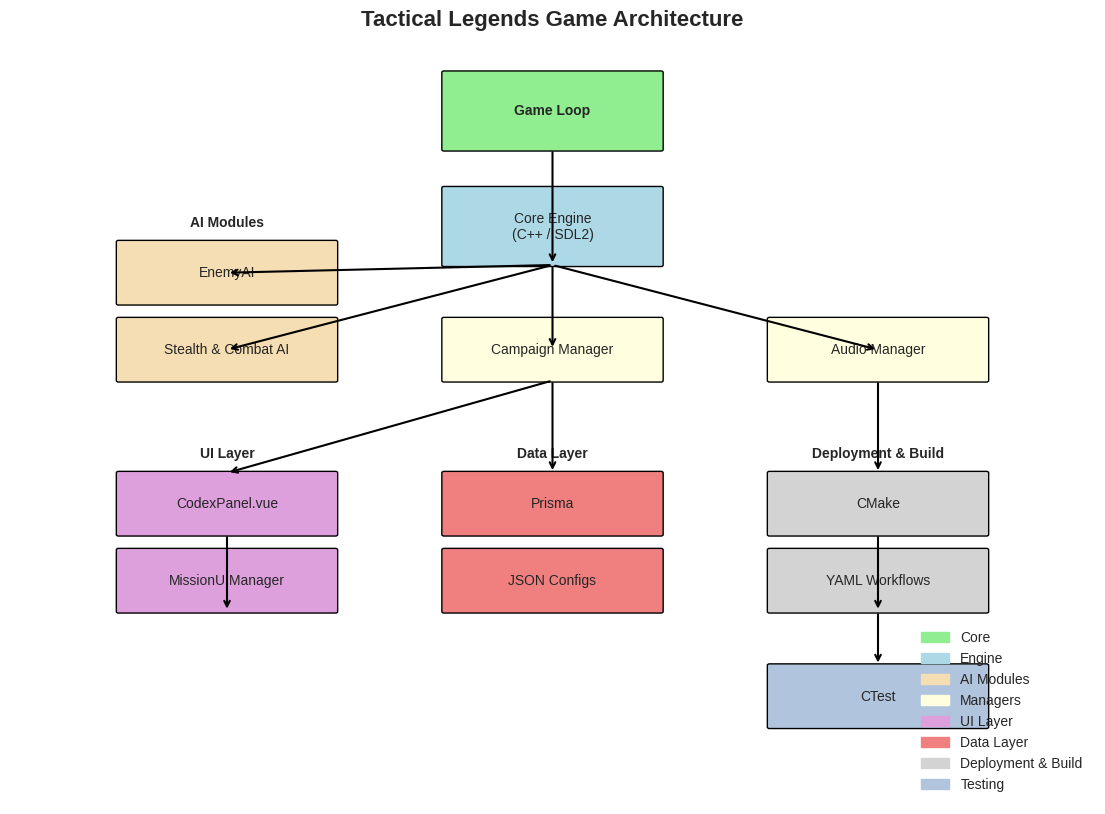

Write the Python code that produced this figure. (Note: this script raises an exception after producing the figure.)
# Improved Architecture Diagram for Tactical Legends Game Project

import matplotlib.pyplot as plt
import matplotlib.patches as mpatches

# Set style
plt.style.use('seaborn-v0_8-whitegrid')
fig, ax = plt.subplots(figsize=(14, 10))
ax.set_xlim(0, 10)
ax.set_ylim(0, 10)
ax.axis('off')

# Helper function to draw a box
def draw_box(x, y, w, h, label, color='lightblue', fontsize=10, bold=False):
    rect = mpatches.FancyBboxPatch(
        (x, y), w, h, boxstyle="round,pad=0.02",
        edgecolor='black', facecolor=color
    )
    ax.add_patch(rect)
    weight = 'bold' if bold else 'normal'
    ax.text(x + w/2, y + h/2, label, ha='center', va='center', fontsize=fontsize, weight=weight)

# Helper function to draw an arrow
def draw_arrow(x1, y1, x2, y2, lw=1.5):
    ax.annotate(
        '', xy=(x2, y2), xytext=(x1, y1),
        arrowprops=dict(arrowstyle='->', lw=lw)
    )

# --- Draw Components ---

# Core
draw_box(4, 8.5, 2, 1, "Game Loop", 'lightgreen', bold=True)
draw_box(4, 7, 2, 1, "Core Engine\n(C++ / SDL2)", 'lightblue')

# AI Modules
ai_x, ai_y = 1, 6.5
draw_box(ai_x, ai_y, 2, 0.8, "EnemyAI", 'wheat')
draw_box(ai_x, ai_y - 1, 2, 0.8, "Stealth & Combat AI", 'wheat')
ax.text(ai_x + 1, ai_y + 1, "AI Modules", ha='center', fontsize=10, weight='bold')

# Campaign & Audio Managers
draw_box(4, 5.5, 2, 0.8, "Campaign Manager", 'lightyellow')
draw_box(7, 5.5, 2, 0.8, "Audio Manager", 'lightyellow')

# UI Layer
ui_x, ui_y = 1, 3.5
draw_box(ui_x, ui_y, 2, 0.8, "CodexPanel.vue", 'plum')
draw_box(ui_x, ui_y - 1, 2, 0.8, "MissionUIManager", 'plum')
ax.text(ui_x + 1, ui_y + 1, "UI Layer", ha='center', fontsize=10, weight='bold')

# Data Layer
data_x, data_y = 4, 3.5
draw_box(data_x, data_y, 2, 0.8, "Prisma", 'lightcoral')
draw_box(data_x, data_y - 1, 2, 0.8, "JSON Configs", 'lightcoral')
ax.text(data_x + 1, data_y + 1, "Data Layer", ha='center', fontsize=10, weight='bold')

# Deployment & Build
deploy_x, deploy_y = 7, 3.5
draw_box(deploy_x, deploy_y, 2, 0.8, "CMake", 'lightgray')
draw_box(deploy_x, deploy_y - 1, 2, 0.8, "YAML Workflows", 'lightgray')
ax.text(deploy_x + 1, deploy_y + 1, "Deployment & Build", ha='center', fontsize=10, weight='bold')

# Testing
draw_box(7, 1, 2, 0.8, "CTest", 'lightsteelblue')

# --- Draw Arrows ---

# Game Loop flows
draw_arrow(5, 8.5, 5, 7)            # Game Loop -> Core
draw_arrow(5, 7, 2, 6.9)            # Core -> EnemyAI
draw_arrow(5, 7, 2, 5.9)            # Core -> Stealth AI
draw_arrow(5, 7, 5, 5.9)            # Core -> Campaign Manager
draw_arrow(5, 7, 8, 5.9)            # Core -> Audio Manager

# UI Layer flows
draw_arrow(5, 5.5, 2, 4.3)          # Campaign Manager -> UI
draw_arrow(5, 5.5, 5, 4.3)          # Campaign Manager -> Data
draw_arrow(2, 3.5, 2, 2.5)          # CodexPanel -> MissionUIManager

# Deployment & Testing flows
draw_arrow(8, 5.5, 8, 4.3)          # Audio -> CMake
draw_arrow(8, 3.5, 8, 2.5)          # CMake -> YAML
draw_arrow(8, 2.5, 8, 1.8)          # YAML -> CTest

# --- Legend ---
legend_patches = [
    mpatches.Patch(color='lightgreen', label='Core'),
    mpatches.Patch(color='lightblue', label='Engine'),
    mpatches.Patch(color='wheat', label='AI Modules'),
    mpatches.Patch(color='lightyellow', label='Managers'),
    mpatches.Patch(color='plum', label='UI Layer'),
    mpatches.Patch(color='lightcoral', label='Data Layer'),
    mpatches.Patch(color='lightgray', label='Deployment & Build'),
    mpatches.Patch(color='lightsteelblue', label='Testing')
]
ax.legend(handles=legend_patches, loc='lower right')

# Title
plt.title("Tactical Legends Game Architecture", fontsize=16, weight='bold')

# Save figure
output_path = "/mnt/data/tactical_legends_architecture.png"
plt.savefig(output_path, bbox_inches='tight', dpi=150)
plt.close()

print(f"Diagram saved as: {output_path}")
